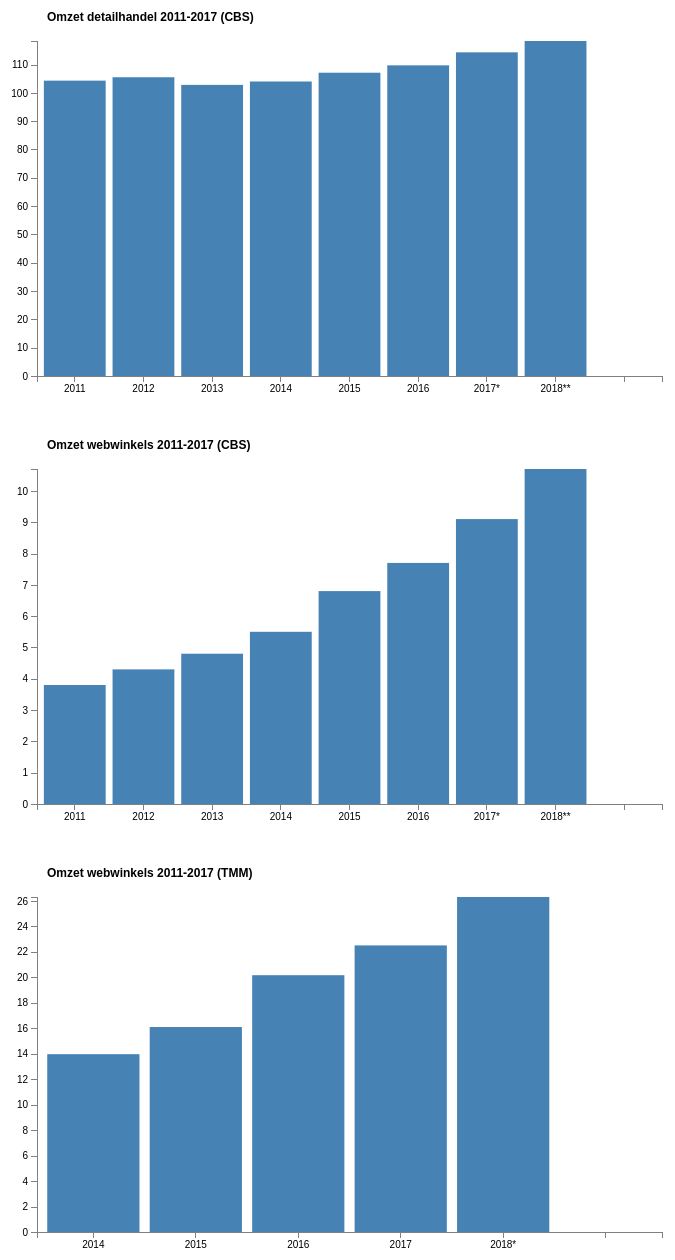
D3 v4 page, settled after 480 driven frames (8 s of simulated time); the page loaded 1 data file(s).


	// Set the dimensions of the canvas / graph
//var margin = {top: 10, right: 20, bottom: 40, left: 50},//
var margin = {top: 40, right: 50, bottom: 50, left: 75},
    width = 750 - margin.left - margin.right,
    height = 425 - margin.top - margin.bottom;
	// Parse the date / time
var parseDate = d3.timeParse("%b %Y");
//var parseDate = d3.timeFormat("%Y");
	
	// set the ranges REGULIER xb en yb = bar chart /  xl en yl = line graph / xbg, ybg en zbg = bar chart grouped
	// ranges bar chart // 
var xb = d3.scaleBand()
        .range([0, width])
        .padding(0.1);
var yb = d3.scaleLinear()
        .range([height, 0]);
	
	// ranges line chart//
var xl = d3.scaleTime().range([0, width]);  
var yl = d3.scaleLinear().range([height, 0]);
	
	// ranges grouped bar chart//
var xbg0 = d3.scaleBand()
    .rangeRound([0, width])
    .paddingInner(0.1);
var xbg1 = d3.scaleBand()
    .padding(0.05);
var ybg = d3.scaleLinear()
    .rangeRound([height, 0]);
var zbg = d3.scaleOrdinal()
    .range(["#98abc5", "#8a89a6", "#7b6888", "#6b486b", "#a05d56"]); //, "#d0743c", "#ff8c00"]);
	
// Define the div for the tooltip
var tooltip = d3.select("body").append("div").attr("class", "toolTip");
//var divTooltip = d3.select("body").append("div").attr("class", "toolTip");
	

	//------------------------------------------------------------------------------------------------------>>>>> CHART1
	// Adds the chartOmzet canvas          
var chartomzetdhcbs = d3.select("body").append("svg")
    .attr("width", width + margin.left + margin.right)
    .attr("height", height + margin.top + margin.bottom)
  .append("g")
    .attr("transform", 
	  "translate(" + margin.left + "," + margin.top + ")");
	// Get the data
d3.csv("ecommarktanalyse.csv", function(error, data) {
  if (error) throw error;
  
  	// format the data
  data.forEach(function(d) {
    d.dhomzetcbs = +d.dhomzetcbs;
  });
	
  	// Scale the range of the data in the domains
  xb.domain(data.map(function(d) { return d.jaar1; }));
  yb.domain([0, d3.max(data, function(d) { return d.dhomzetcbs; })]);	
  
	// append the rectangles for the bar chart
  chartomzetdhcbs.selectAll(".bar")
      .data(data)
    .enter().append("rect")
      .attr("class", "bar")
      .attr("x", function(d) { return xb(d.jaar1); })
      .attr("width", xb.bandwidth())
      .attr("y", function(d) { return yb(d.dhomzetcbs); })
      .attr("height", function(d) { return height - yb(d.dhomzetcbs); })
      .on("mousemove", function(d){
            tooltip
              .style("left", d3.event.pageX + 10 + "px")
              .style("top", d3.event.pageY - 25 + "px")
              .style("display", "inline-block")
              .html((d.jaar1) + "<br>" + (d.dhomzetcbs) + " miljard euro");
        })
    		.on("mouseout", function(d){ tooltip.style("display", "none");});
  
  	// add the xB Axis
  chartomzetdhcbs.append("g")
      .attr("class", "axis")
      .attr("transform", "translate(0," + height + ")")
      .call(d3.axisBottom(xb));
  
  	// add the yB Axis
  chartomzetdhcbs.append("g")
      .attr("class", "axis")  
      .call(d3.axisLeft(yb));
  
	// Add a small label for the graph name.
  chartomzetdhcbs.append("text")
      .attr("class", "title")
      .attr("x", 10)
      .attr("y", -20)
      .attr("font-weight", "bold")
      .style("text-anchor", "start")
      .style("font-size", 12)
      .text("Omzet detailhandel 2011-2017 (CBS)");  
   
});

	//------------------------------------------------------------------------------------------------------>>>>> CHART2
	// Adds the chartOmzet canvas          
var chartomzetecomcbs = d3.select("body").append("svg")
    .attr("width", width + margin.left + margin.right)
    .attr("height", height + margin.top + margin.bottom)
  .append("g")
    .attr("transform", 
	  "translate(" + margin.left + "," + margin.top + ")");
	// Get the data
d3.csv("ecommarktanalyse.csv", function(error, data) {
  if (error) throw error;
  
  	// format the data
  data.forEach(function(d) {
    d.omzetwebwinkelscbs = +d.omzetwebwinkelscbs;
  });
	
  	// Scale the range of the data in the domains
  xb.domain(data.map(function(d) { return d.jaar1; }));
  yb.domain([0, d3.max(data, function(d) { return d.omzetwebwinkelscbs; })]);	
  
	// append the rectangles for the bar chart
  chartomzetecomcbs.selectAll(".bar")
      .data(data)
    .enter().append("rect")
      .attr("class", "bar")
      .attr("x", function(d) { return xb(d.jaar1); })
      .attr("width", xb.bandwidth())
      .attr("y", function(d) { return yb(d.omzetwebwinkelscbs); })
      .attr("height", function(d) { return height - yb(d.omzetwebwinkelscbs); })
      .on("mousemove", function(d){
            tooltip
              .style("left", d3.event.pageX + 10 + "px")
              .style("top", d3.event.pageY - 25 + "px")
              .style("display", "inline-block")
              .html((d.jaar1) + "<br>" + (d.omzetwebwinkelscbs) + " miljard euro");
        })
    		.on("mouseout", function(d){ tooltip.style("display", "none");});
  
  	// add the xB Axis
  chartomzetecomcbs.append("g")
      .attr("class", "axis")
      .attr("transform", "translate(0," + height + ")")
      .call(d3.axisBottom(xb));
  
  	// add the yB Axis
  chartomzetecomcbs.append("g")
      .attr("class", "axis")  
      .call(d3.axisLeft(yb));
  
	// Add a small label for the graph name.
  chartomzetecomcbs.append("text")
      .attr("class", "title")
      .attr("x", 10)
      .attr("y", -20)
      .attr("font-weight", "bold")
      .style("text-anchor", "start")
      .style("font-size", 12)
      .text("Omzet webwinkels 2011-2017 (CBS)");  
   
});
	
		//------------------------------------------------------------------------------------------------------>>>>> CHART3
	// Adds the chartOmzet canvas          
var chartomzetecomgfk = d3.select("body").append("svg")
    .attr("width", width + margin.left + margin.right)
    .attr("height", height + margin.top + margin.bottom)
  .append("g")
    .attr("transform", 
	  "translate(" + margin.left + "," + margin.top + ")");
	// Get the data
d3.csv("ecommarktanalyse.csv", function(error, data) {
  if (error) throw error;
  
  	// format the data
  data.forEach(function(d) {
    d.totaalomzettmm1 = +d.totaalomzettmm1;
  });
	
  	// Scale the range of the data in the domains
  xb.domain(data.map(function(d) { return d.jaar2; }));
  yb.domain([0, d3.max(data, function(d) { return d.totaalomzettmm1; })]);	
  
	// append the rectangles for the bar chart
  chartomzetecomgfk.selectAll(".bar")
      .data(data)
    .enter().append("rect")
      .attr("class", "bar")
      .attr("x", function(d) { return xb(d.jaar2); })
      .attr("width", xb.bandwidth())
      .attr("y", function(d) { return yb(d.totaalomzettmm1); })
      .attr("height", function(d) { return height - yb(d.totaalomzettmm1); })
      .on("mousemove", function(d){
            tooltip
              .style("left", d3.event.pageX + 10 + "px")
              .style("top", d3.event.pageY - 25 + "px")
              .style("display", "inline-block")
              .html((d.jaar2) + "<br>" + (d.totaalomzettmm1) + " miljard euro");
        })
    		.on("mouseout", function(d){ tooltip.style("display", "none");});
  
  	// add the xB Axis
  chartomzetecomgfk.append("g")
      .attr("class", "axis")
      .attr("transform", "translate(0," + height + ")")
      .call(d3.axisBottom(xb));
  
  	// add the yB Axis
  chartomzetecomgfk.append("g")
      .attr("class", "axis")  
      .call(d3.axisLeft(yb));
  
	// Add a small label for the graph name.
  chartomzetecomgfk.append("text")
      .attr("class", "title")
      .attr("x", 10)
      .attr("y", -20)
      .attr("font-weight", "bold")
      .style("text-anchor", "start")
      .style("font-size", 12)
      .text("Omzet webwinkels 2011-2017 (TMM)");  
   
});    


### data: ecommarktanalyse.csv
symbol2, maand1, omzetgroei2, kwart1, bestedhuishcbs, bbp, symbol, kwart2, omzetgroei, jaar1, dhomzetcbs, dhomzetofflinecbs1, omzetwebwinkelscbs, jaar8, webomzetgroeicbs, jaar9, omzetgroeiprodtmm, jaar10, dhaandeelofflinecbs, webwinkelsaandeelcbs, foodcbs, nonfoodcbs, jaar2, omzetwebwinkelscbs2
multichannel, Jan 2014, 0.17, 2010 1e kwartaal, -0.013, -0.001, multichannel, 2014 1e kwartaal, 0.168, 2011, 104.3, 100.5, 3.8, 2012, 0.11, 2015, 0.20, 2011, 0.96, 0.04, 39.5, 64.8, 2014, 5.5
multichannel, Feb 2014, 0.17, 2010 2e kwartaal, -0.001, 0.019, multichannel, 2014 2e kwartaal, 0.219, 2012, 105.5, 101.2, 4.3, 2013, 0.12, 2016, 0.31, 2012, 0.96, 0.04, 41.9, 63.6, 2015, 6.8
multichannel, Mar 2014, 0.165, 2010 3e kwartaal, 0.006, 0.017, multichannel, 2014 3e kwartaal, 0.164, 2013, 102.8, 98.0, 4.8, 2014, 0.15, 2017, 0.15, 2013, 0.95, 0.05, 41.2, 61.6, 2016, 7.7
multichannel, Apr 2014, 0.323, 2010 4e kwartaal, 0.012, 0.019, multichannel, 2014 4e kwartaal, 0.177, 2014, 104.0, 98.5, 5.5, 2015, 0.23, 2018*, 0.21, 2014, 0.95, 0.05, 41.9, 62.1, 2017, 9.1
multichannel, May 2014, 0.19, 2011 1e kwartaal, 0.009, 0.028, multichannel, 2015 1e kwartaal, 0.229, 2015, 107.1, 100.3, 6.8, 2016, 0.14, , , 2015, 0.94, 0.06, 42.3, 64.8, 2018*, 10.7
multichannel, Jun 2014, 0.154, 2011 2e kwartaal, 0.007, 0.021, multichannel, 2015 2e kwartaal, 0.206, 2016, 109.7, 102.0, 7.7, 2017**, 0.18, , , 2016, 0.93, 0.07, 43.4, 66.3, , 
multichannel, Jul 2014, 0.209, 2011 3e kwartaal, -0.002, 0.014, multichannel, 2015 3e kwartaal, 0.23, 2017*, 114.3, 105.2, 9.1, 2018**, 0.18, , , 2017**, 0.92, 0.08, 44.8, 68.6, , 
multichannel, Aug 2014, 0.25, 2011 4e kwartaal, -0.012, 0.0, multichannel, 2015 4e kwartaal, 0.215, 2018**, 118.3, 107.6, 10.7, , , , , 2018***, 0.91, 0.09, , , , 
multichannel, Sep 2014, 0.057, 2012 1e kwartaal, -0.005, -0.011, multichannel, 2016 1e kwartaal, 0.167, , , , , , , , , , , , , , , 
multichannel, Oct 2014, 0.143, 2012 2e kwartaal, -0.008, -0.006, multichannel, 2016 2e kwartaal, 0.169, , , , , , , , , , , , , , , 
multichannel, Nov 2014, 0.121, 2012 3e kwartaal, -0.011, -0.012, multichannel, 2016 3e kwartaal, 0.111, , , , , , , , , , , , , , , 
multichannel, Dec 2014, 0.259, 2012 4e kwartaal, -0.021, -0.012, multichannel, 2016 4e kwartaal, 0.203, , , , , , , , , , , , , , , 
multichannel, Jan 2015, 0.258, 2013 1e kwartaal, -0.023, -0.017, multichannel, 2017 1e kwartaal, 0.175, , , , , , , , , , , , , , , 
multichannel, Feb 2015, 0.219, 2013 2e kwartaal, -0.016, -0.005, multichannel, 2017 2e kwartaal, 0.256, , , , , , , , , , , , , , , 
multichannel, Mar 2015, 0.208, 2013 3e kwartaal, -0.011, 0.003, multichannel, 2017 3e kwartaal, 0.242, , , , , , , , , , , , , , , 
multichannel, Apr 2015, 0.154, 2013 4e kwartaal, 0.012, 0.014, multichannel, 2017 4e kwartaal, 0.216, , , , , , , , , , , , , , , 
multichannel, May 2015, 0.133, 2014 1e kwartaal, -0.003, 0.013, multichannel, 2018 1e kwartaal*, 0.26, , , , , , , , , , , , , , , 
multichannel, Jun 2015, 0.335, 2014 2e kwartaal, 0.005, 0.014, multichannel, 2018 2e kwartaal*, 0.259, , , , , , , , , , , , , , , 
multichannel, Jul 2015, 0.238, 2014 3e kwartaal, 0.003, 0.011, webwinkels, 2014 1e kwartaal, 0.056, , , , , , , , , , , , , , , 
multichannel, Aug 2015, 0.187, 2014 4e kwartaal, 0.011, 0.018, webwinkels, 2014 2e kwartaal, 0.091, , , , , , , , , , , , , , , 
multichannel, Sep 2015, 0.265, 2015 1e kwartaal, 0.019, 0.019, webwinkels, 2014 3e kwartaal, 0.048, , , , , , , , , , , , , , , 
multichannel, Oct 2015, 0.259, 2015 2e kwartaal, 0.022, 0.021, webwinkels, 2014 4e kwartaal, 0.133, , , , , , , , , , , , , , , 
multichannel, Nov 2015, 0.226, 2015 3e kwartaal, 0.023, 0.025, webwinkels, 2015 1e kwartaal, 0.148, , , , , , , , , , , , , , , 
multichannel, Dec 2015, 0.17, 2015 4e kwartaal, 0.015, 0.014, webwinkels, 2015 2e kwartaal, 0.188, , , , , , , , , , , , , , , 
multichannel, Jan 2016, 0.157, 2016 1e kwartaal*, 0.01, 0.023, webwinkels, 2015 3e kwartaal, 0.26, , , , , , , , , , , , , , , 
multichannel, Feb 2016, 0.215, 2016 2e kwartaal*, 0.006, 0.024, webwinkels, 2015 4e kwartaal, 0.274, , , , , , , , , , , , , , , 
multichannel, Mar 2016, 0.138, 2016 3e kwartaal*, 0.011, 0.021, webwinkels, 2016 1e kwartaal, 0.286, , , , , , , , , , , , , , , 
multichannel, Apr 2016, 0.095, 2016 4e kwartaal*, 0.018, 0.02, webwinkels, 2016 2e kwartaal, 0.239, , , , , , , , , , , , , , , 
multichannel, May 2016, 0.28, 2017 1e kwartaal*, 0.016, 0.03, webwinkels, 2016 3e kwartaal, 0.189, , , , , , , , , , , , , , , 
multichannel, Jun 2016, 0.142, 2017 2e kwartaal*, 0.022, 0.029, webwinkels, 2016 4e kwartaal, 0.195, , , , , , , , , , , , , , , 
multichannel, Jul 2016, 0.118, 2017 3e kwartaal*, 0.025, 0.028, webwinkels, 2017 1e kwartaal, 0.153, , , , , , , , , , , , , , , 
multichannel, Aug 2016, 0.127, 2017 4e kwartaal*, 0.011, 0.027, webwinkels, 2017 2e kwartaal, 0.177, , , , , , , , , , , , , , , 
multichannel, Sep 2016, 0.089, 2018 1e kwartaal*, 0.036, 0.028, webwinkels, 2017 3e kwartaal, 0.195, , , , , , , , , , , , , , , 
multichannel, Oct 2016, 0.171, 2018 2e kwartaal*, 0.022, 0.029, webwinkels, 2017 4e kwartaal, 0.211, , , , , , , , , , , , , , , 
multichannel, Nov 2016, 0.288, , , , webwinkels, 2018 1e kwartaal*, 0.193, , , , , , , , , , , , , , , 
multichannel, Dec 2016, 0.155, , , , webwinkels, 2018 2e kwartaal*, 0.141, , , , , , , , , , , , , , , 
multichannel, Jan 2017, 0.222, , , , , , , , , , , , , , , , , , , , , 
multichannel, Feb 2017, 0.12, , , , , , , , , , , , , , , , , , , , , 
multichannel, Mar 2017, 0.174, , , , , , , , , , , , , , , , , , , , , 
multichannel, Apr 2017, 0.262, , , , , , , , , , , , , , , , , , , , , 
multichannel, May 2017, 0.261, , , , , , , , , , , , , , , , , , , , , 
multichannel, Jun 2017, 0.246, , , , , , , , , , , , , , , , , , , , , 
multichannel, Jul 2017, 0.22, , , , , , , , , , , , , , , , , , , , , 
multichannel, Aug 2017, 0.19, , , , , , , , , , , , , , , , , , , , , 
multichannel, Sep 2017, 0.309, , , , , , , , , , , , , , , , , , , , , 
multichannel, Oct 2017, 0.109, , , , , , , , , , , , , , , , , , , , , 
… [head cut at 6 KiB]